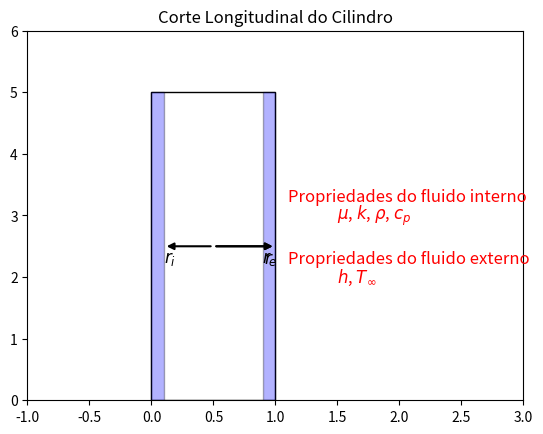

This chart was generated by the following Python code:
import matplotlib.pyplot as plt
import matplotlib.patches as patches

# Dimensões do cilindro em corte
altura_cilindro = 5.0
largura_cilindro = 1.0

# Espessura da camada de líquido fino
espessura_liquido = 0.1

fig, ax = plt.subplots()

# Desenhando o cilindro em corte
cilindro = patches.Rectangle((0, 0), largura_cilindro, altura_cilindro, linewidth=1, edgecolor='k', facecolor='none', label='Cilindro')
ax.add_patch(cilindro)

# Desenhando a camada líquida fino nas bordas laterais
liquido_fino_esquerda = patches.Rectangle((0, 0), espessura_liquido, altura_cilindro, linewidth=1, edgecolor='k', facecolor='blue', alpha=0.3)
ax.add_patch(liquido_fino_esquerda)

liquido_fino_direita = patches.Rectangle((largura_cilindro - espessura_liquido, 0), espessura_liquido, altura_cilindro, linewidth=1, edgecolor='k', facecolor='blue', alpha=0.3)
ax.add_patch(liquido_fino_direita)

# Vetores de raios
ax.annotate('', xy=(espessura_liquido, altura_cilindro/2), xytext=(largura_cilindro/2, altura_cilindro/2), arrowprops=dict(facecolor='black', arrowstyle='-|>', lw=1.5), va='center')
ax.text(espessura_liquido/2 + espessura_liquido, altura_cilindro/2 - 0.2, r'$r_i$', verticalalignment='center', horizontalalignment='center', fontsize=12)

ax.annotate('', xy=(largura_cilindro, altura_cilindro/2), xytext=(largura_cilindro/2, altura_cilindro/2), arrowprops=dict(facecolor='black', arrowstyle='-|>', lw=1.5), va='center')
ax.text(largura_cilindro - espessura_liquido / 2, altura_cilindro/2 - 0.2, r'$r_e$', verticalalignment='center', horizontalalignment='center', fontsize=12)

ax.annotate('', xy=(largura_cilindro, altura_cilindro/2), xytext=(largura_cilindro/2, altura_cilindro/2), arrowprops=dict(facecolor='black', arrowstyle='-|>', lw=1.5), va='center')
ax.text(largura_cilindro - espessura_liquido / 2, altura_cilindro/2 - 0.2, r'$r$', verticalalignment='center', horizontalalignment='center', fontsize=12)

# Propriedades do fluido
props_fluido = r'Propriedades do fluido interno'
ax.text(largura_cilindro + 0.1, altura_cilindro/2 + 0.8, props_fluido, verticalalignment='center', horizontalalignment='left', fontsize=12, color='red')

props_fluido = r'$\mu$, $k$, $\rho$, $c_p$'
ax.text(largura_cilindro + 0.5, altura_cilindro/2 + 0.5, props_fluido, verticalalignment='center', horizontalalignment='left', fontsize=12, color='red')

# Propriedades do ar externo
props_ar_externo = r'Propriedades do fluido externo'
ax.text(largura_cilindro + 0.1, altura_cilindro/2 - 0.2, props_ar_externo, verticalalignment='center', horizontalalignment='left', fontsize=12, color='red')

# Propriedades do ar externo
props_ar_externo = r'$h$, $T_{\infty}$'
ax.text(largura_cilindro + 0.5, altura_cilindro/2 - 0.5, props_ar_externo, verticalalignment='center', horizontalalignment='left', fontsize=12, color='red')

# Opções de visualização
ax.set_xlim([-1, largura_cilindro + 2])
ax.set_ylim([0, altura_cilindro + 1])
ax.set_title("Corte Longitudinal do Cilindro")
plt.show()
